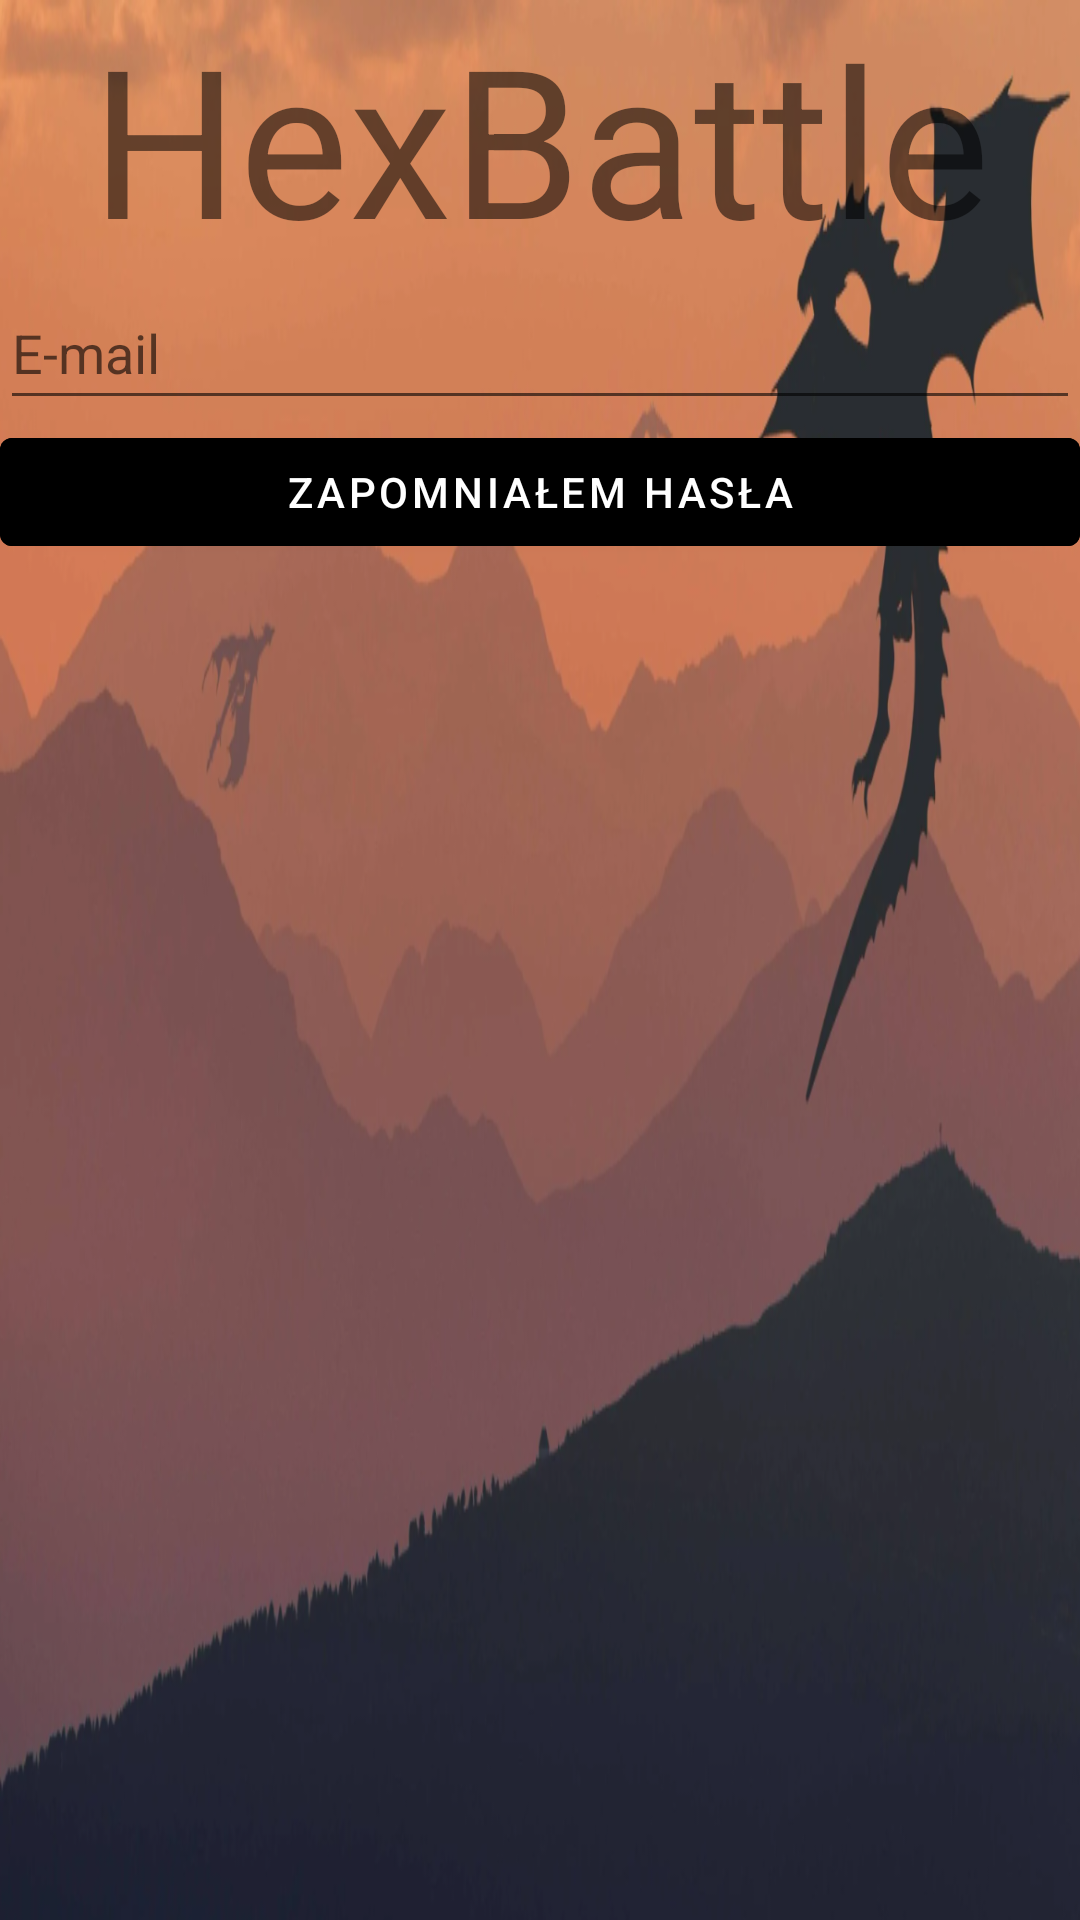

Write the Android layout XML for this screen, with the resource values it uses.
<!-- AndroidManifest.xml: application theme Theme.PracaInzynierska -->
<!-- res/layout/fragment_remember_password.xml -->
<?xml version="1.0" encoding="utf-8"?>
<LinearLayout xmlns:android="http://schemas.android.com/apk/res/android"
    xmlns:tools="http://schemas.android.com/tools"
    android:id="@+id/layout"
    android:layout_width="match_parent"
    android:layout_height="match_parent"
    android:background="@drawable/background_main_menu"
    android:orientation="vertical"
    android:theme="@style/ThemeOverlay.PracaInzynierska.FullscreenContainer">

    


    

    <TextView
        android:id="@+id/gameName"
        android:layout_width="match_parent"
        android:layout_height="wrap_content"
        android:gravity="center"
        android:textSize="69dp"
        android:text="@string/game_name" />


    <EditText
        android:id="@+id/editTextTextEmailAddress"
        android:layout_width="match_parent"
        android:layout_height="wrap_content"
        android:baselineAligned="false"
        android:ems="10"
        android:hint="@string/email"
        android:inputType="textEmailAddress"
        android:minHeight="48dp" />


    <Button
        android:id="@+id/resetPassword"
        android:layout_width="match_parent"
        android:layout_height="wrap_content"
        android:text="@string/reset_password"
        android:backgroundTint="@color/black_overlay"
        android:textColor="@color/white"/>

    <ProgressBar
        android:id="@+id/progressBar"
        style="@style/Widget.AppCompat.ProgressBar"
        android:layout_width="wrap_content"
        android:layout_height="wrap_content"
        android:layout_centerInParent="true"
        android:visibility="gone"
        tools:ignore="MissingConstraints"
        />

</LinearLayout>
<!-- resources referenced by this layout -->
<resources>
  <!-- drawable background_main_menu: png bitmap (drawable, 429059 bytes) -->
  <string name="email">E-mail</string>
  <string name="game_name">HexBattle</string>
  <string name="reset_password">Zapomniałem hasła</string>
  <style name="ThemeOverlay.PracaInzynierska.FullscreenContainer" parent="">
          <item name="fullscreenBackgroundColor">@color/light_blue_600</item>
          <item name="fullscreenTextColor">@color/light_blue_A200</item>
      </style>
  <style name="Theme.PracaInzynierska" parent="Theme.MaterialComponents.DayNight.DarkActionBar">
          
          <item name="colorPrimary">@color/purple_500</item>
          <item name="colorPrimaryVariant">@color/purple_700</item>
          <item name="colorOnPrimary">@color/white</item>
          
          <item name="colorSecondary">@color/teal_200</item>
          <item name="colorSecondaryVariant">@color/teal_700</item>
          <item name="colorOnSecondary">@color/black</item>
          
          <item name="android:statusBarColor" tools:targetApi="l">?attr/colorPrimaryVariant</item>
          
      </style>
  <!-- not gathered from this repository: default colours our renderer supplied (Android Studio template values) -->
  <color name="purple_500">#FF6200EE</color>
  <color name="purple_700">#FF3700B3</color>
  <color name="teal_200">#FF03DAC5</color>
  <color name="teal_700">#FF018786</color>
  <color name="black">#FF000000</color>
  <color name="white">#FFFFFFFF</color>
</resources>
